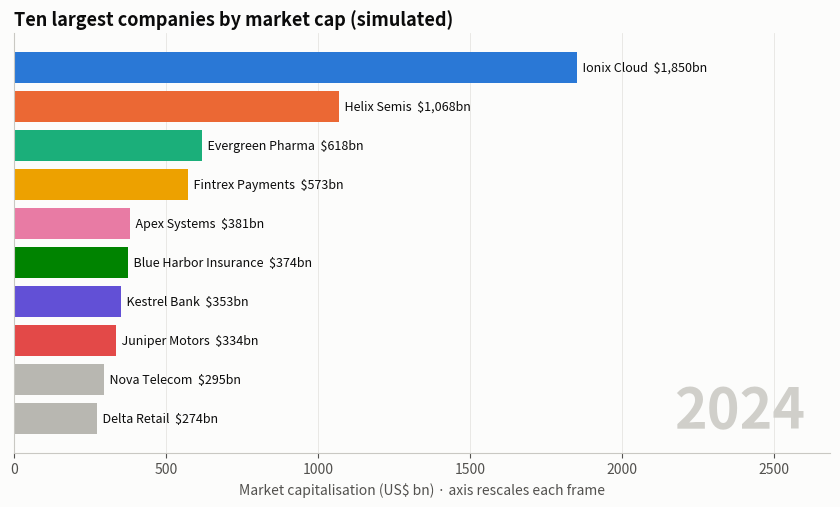

Recreate this plot in Python. (Note: this script raises an exception after producing the figure.)
"""
Bar Chart Race (animated ranking)  -  family: Interactive, animated & big data

DESIGN PURPOSE
An animated, re-sorting horizontal bar chart. Each frame shows the top N items
at one moment, and bars overtake each other as time advances. Motion turns
rank changes into a story: who rose, who fell, and when the leader changed.

WHEN TO USE
  - Tell a "who led when" story in a presentation or social post, where motion
    holds attention
  - Show rank changes among many entities over a long period (market caps,
    brands, countries)
  - Hook the audience before a detailed static analysis

AVOID WHEN
  - Readers need to compare values precisely between two dates (use a slope or
    bump chart)
  - The output is a printed report or PDF (a single frame loses the story)
  - Ranks barely change (a static sorted bar is clearer)

ALTERNATIVES
  - Bump chart (ranks over time, static)
  - Slope chart (two dates)
  - Small multiples of sorted bars at key dates

EXAMPLE
Simulated market capitalisation (US$ bn) of 15 fictional companies, 2005–2024,
interpolated to 39 frames, including a 2008 crash and the rise of two tech
challengers.

Run:  python bar_chart_race.py
"""
import sys
from pathlib import Path

import numpy as np
import pandas as pd
import matplotlib.pyplot as plt

# Library style: categorical colors in fixed order, recessive axes, hairline grid.
PALETTE = ["#2a78d6", "#eb6834", "#1baf7a", "#eda100",
           "#e87ba4", "#008300", "#6250d6", "#e34948"]
SEQ_CMAP = "Blues"      # sequential: one hue, light -> dark
DIV_CMAP = "RdBu_r"     # diverging: two opposite hues, neutral midpoint
GRAY = "#b8b7b1"        # de-emphasised marks
plt.rcParams.update({
    "figure.figsize": (8, 4.8), "figure.dpi": 110, "figure.facecolor": "#fcfcfb",
    "axes.facecolor": "#fcfcfb", "axes.edgecolor": "#c9c8c3", "axes.linewidth": 0.8,
    "axes.spines.top": False, "axes.spines.right": False,
    "axes.grid": True, "grid.color": "#e6e5e1", "grid.linewidth": 0.6, "axes.axisbelow": True,
    "axes.prop_cycle": plt.cycler(color=PALETTE),
    "axes.titlesize": 13, "axes.titleweight": "bold", "axes.titlelocation": "left",
    "axes.labelcolor": "#52514e", "xtick.color": "#52514e", "ytick.color": "#52514e",
    "text.color": "#0b0b0b", "font.size": 10, "lines.linewidth": 2,
    "legend.frameon": False,
})

from matplotlib.animation import FuncAnimation

# --- Example data ------------------------------------------------------------
rng = np.random.default_rng(21)
years = np.arange(2005, 2025)
companies = {  # name: (2005 market cap $bn, mean annual growth)
    "Meridian Oil": (450, -0.01), "Globex Industrial": (380, 0.03), "Kestrel Bank": (300, 0.04),
    "Delta Retail": (260, 0.05), "Nova Telecom": (240, 0.02), "Evergreen Pharma": (220, 0.06),
    "Apex Systems": (200, 0.09), "Blue Harbor Insurance": (180, 0.05), "Cobalt Energy": (160, 0.03),
    "Juniper Motors": (120, 0.08), "Lumen Media": (110, 0.04), "Fintrex Payments": (60, 0.15),
    "Northwind Logistics": (90, 0.06), "Helix Semis": (40, 0.22), "Ionix Cloud": (15, 0.30),
}
start = np.array([v[0] for v in companies.values()])
growth = np.array([v[1] for v in companies.values()])
shocks = rng.normal(0, 0.12, (len(years), len(companies)))
shocks[years == 2008] -= 0.40           # financial crisis
shocks[years == 2020] -= 0.10           # pandemic dip
log_cap = np.log(start) + np.cumsum(np.vstack([np.zeros(len(companies)), (growth + shocks)[1:]]), axis=0)
df = pd.DataFrame(np.exp(log_cap), index=years, columns=list(companies)).round(1)

# Interpolate two in-between frames per year so bars glide.
steps = 2
df.index = df.index.astype(float)
frames = df.reindex(np.linspace(years[0], years[-1], (len(years) - 1) * steps + 1)).interpolate("index")
df.tail(3).T.sort_values(2024.0, ascending=False).head(10)

# --- Plot --------------------------------------------------------------------
# Fixed color per entity: the 8 largest at the end get the categorical hues, everyone else gray.
leaders = df.iloc[-1].sort_values(ascending=False).index[:8]
colors = {name: GRAY for name in df.columns} | {name: PALETTE[i] for i, name in enumerate(leaders)}

fig, ax = plt.subplots(figsize=(8.5, 5.2))


def draw(i):
    ax.clear()
    row = frames.iloc[i].sort_values().tail(10)
    ax.barh(range(10), row.values, color=[colors[n] for n in row.index], height=0.78)
    for y, (name, value) in enumerate(row.items()):
        ax.text(value, y, f"  {name}  ${value:,.0f}bn", va="center", fontsize=9, color="#0b0b0b")
    ax.set_xlim(0, row.max() * 1.45)
    ax.set_yticks([])
    ax.grid(axis="y", visible=False)
    ax.set_xlabel("Market capitalisation (US$ bn) · axis rescales each frame")
    ax.set_title("Ten largest companies by market cap (simulated)")
    ax.text(0.97, 0.06, f"{int(frames.index[i])}", transform=ax.transAxes, ha="right",
            fontsize=40, fontweight="bold", color="#d0cfca")


anim = FuncAnimation(fig, draw, frames=len(frames), interval=170)
draw(len(frames) - 1)  # the static preview shows the final year
fig.tight_layout()

# --- Save / show -------------------------------------------------------------
out = Path(__file__).with_name(Path(__file__).stem + ".png")
fig.savefig(out, dpi=150, bbox_inches="tight")
anim.save(out.with_suffix(".gif"), writer="pillow", fps=6, dpi=80)
print(f"saved {out}")
if "--no-show" not in sys.argv:
    plt.show()
